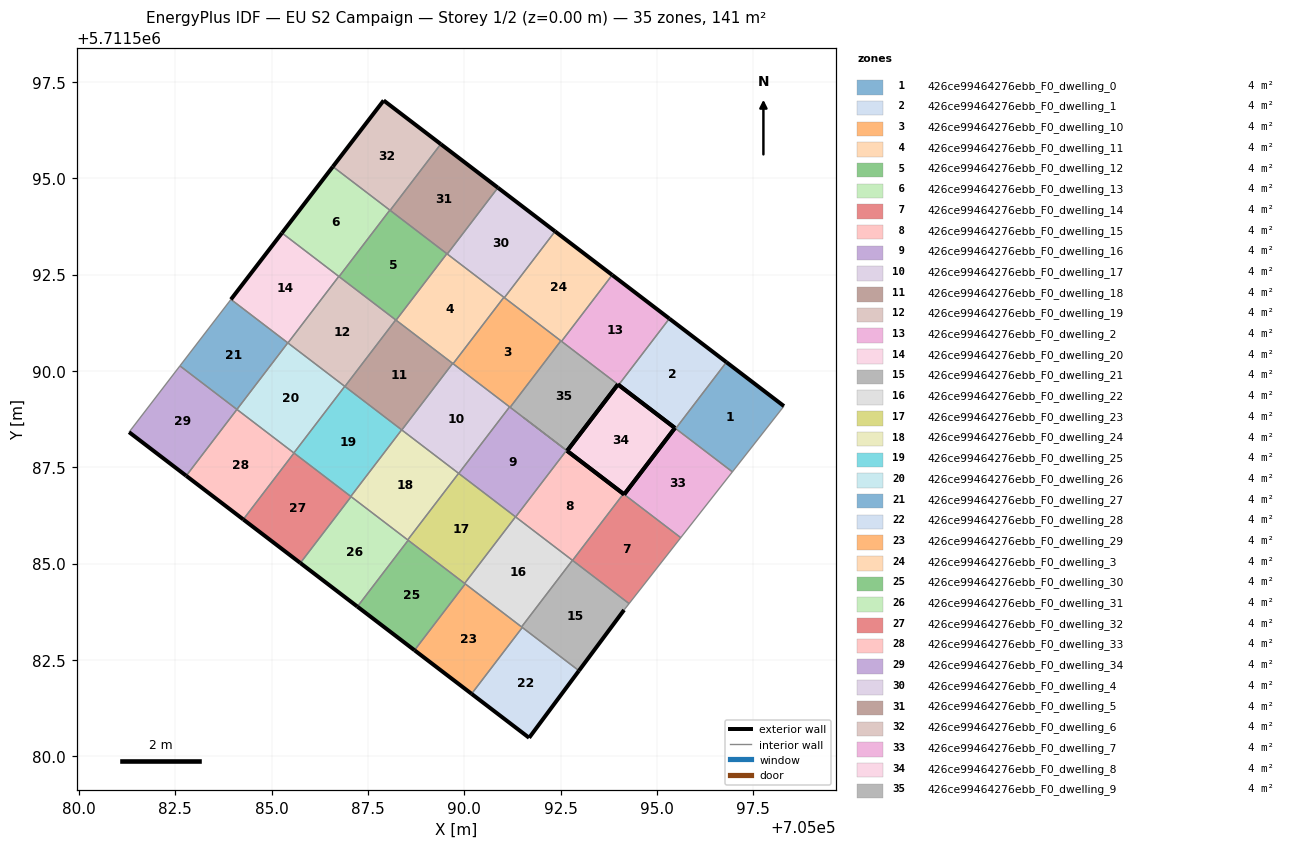
=== STOREY PLAN SPEC (per zone: floor XY polygon, exterior-wall plan segments, windows/doors) ===
zone 1: 426ce99464276ebb_F0_dwelling_0  (4.0 m²)
  floor: (705096.96, 5711587.38) (705098.29, 5711589.09) (705096.80, 5711590.23) (705095.48, 5711588.51)
  exterior wall: (705096.80, 5711590.23) – (705098.29, 5711589.09)  [1.9 m]
  interior walls: 3
zone 2: 426ce99464276ebb_F0_dwelling_1  (4.0 m²)
  floor: (705095.48, 5711588.51) (705096.80, 5711590.23) (705095.32, 5711591.36) (705094.00, 5711589.64)
  exterior wall: (705095.32, 5711591.36) – (705096.80, 5711590.23)  [1.9 m]
  exterior wall: (705095.46, 5711588.52) – (705094.00, 5711589.64)  [1.8 m]
  interior walls: 3
zone 3: 426ce99464276ebb_F0_dwelling_10  (4.0 m²)
  floor: (705091.19, 5711589.06) (705092.51, 5711590.79) (705091.03, 5711591.92) (705089.71, 5711590.19)
  interior walls: 6
zone 4: 426ce99464276ebb_F0_dwelling_11  (4.0 m²)
  floor: (705089.71, 5711590.19) (705091.03, 5711591.92) (705089.55, 5711593.05) (705088.23, 5711591.32)
  interior walls: 6
zone 5: 426ce99464276ebb_F0_dwelling_12  (4.0 m²)
  floor: (705088.23, 5711591.32) (705089.55, 5711593.05) (705088.07, 5711594.18) (705086.75, 5711592.45)
  interior walls: 6
zone 6: 426ce99464276ebb_F0_dwelling_13  (4.0 m²)
  floor: (705086.75, 5711592.45) (705088.07, 5711594.18) (705086.59, 5711595.31) (705085.27, 5711593.58)
  exterior wall: (705085.27, 5711593.58) – (705086.59, 5711595.31)  [2.2 m]
  interior walls: 4
zone 7: 426ce99464276ebb_F0_dwelling_14  (4.0 m²)
  floor: (705094.28, 5711583.97) (705095.62, 5711585.68) (705094.13, 5711586.81) (705092.81, 5711585.09)
  exterior wall: (705094.13, 5711586.81) – (705094.15, 5711586.80)  [0.0 m]
  interior walls: 4
zone 8: 426ce99464276ebb_F0_dwelling_15  (4.0 m²)
  floor: (705092.81, 5711585.09) (705094.13, 5711586.81) (705092.65, 5711587.94) (705091.33, 5711586.21)
  exterior wall: (705092.67, 5711587.93) – (705094.13, 5711586.81)  [1.8 m]
  interior walls: 5
zone 9: 426ce99464276ebb_F0_dwelling_16  (4.0 m²)
  floor: (705091.33, 5711586.21) (705092.65, 5711587.94) (705091.17, 5711589.07) (705089.85, 5711587.34)
  interior walls: 6
zone 10: 426ce99464276ebb_F0_dwelling_17  (4.0 m²)
  floor: (705089.85, 5711587.34) (705091.17, 5711589.07) (705089.70, 5711590.20) (705088.38, 5711588.47)
  interior walls: 6
zone 11: 426ce99464276ebb_F0_dwelling_18  (4.0 m²)
  floor: (705088.38, 5711588.47) (705089.70, 5711590.20) (705088.22, 5711591.33) (705086.90, 5711589.60)
  interior walls: 6
zone 12: 426ce99464276ebb_F0_dwelling_19  (4.0 m²)
  floor: (705086.90, 5711589.60) (705088.22, 5711591.33) (705086.74, 5711592.46) (705085.42, 5711590.73)
  interior walls: 6
zone 13: 426ce99464276ebb_F0_dwelling_2  (4.0 m²)
  floor: (705094.00, 5711589.64) (705095.32, 5711591.36) (705093.84, 5711592.49) (705092.52, 5711590.77)
  exterior wall: (705093.84, 5711592.49) – (705095.32, 5711591.36)  [1.9 m]
  exterior wall: (705094.00, 5711589.64) – (705093.98, 5711589.65)  [0.0 m]
  interior walls: 3
zone 14: 426ce99464276ebb_F0_dwelling_20  (4.0 m²)
  floor: (705085.42, 5711590.73) (705086.74, 5711592.46) (705085.27, 5711593.58) (705083.94, 5711591.86)
  exterior wall: (705083.94, 5711591.86) – (705085.27, 5711593.58)  [2.2 m]
  interior walls: 4
zone 15: 426ce99464276ebb_F0_dwelling_21  (4.0 m²)
  floor: (705092.97, 5711582.22) (705094.15, 5711583.80) (705094.28, 5711583.97) (705092.81, 5711585.09) (705091.48, 5711583.36)
  exterior wall: (705094.15, 5711583.80) – (705092.97, 5711582.22)  [2.0 m]
  interior walls: 6
zone 16: 426ce99464276ebb_F0_dwelling_22  (4.0 m²)
  floor: (705091.48, 5711583.36) (705092.81, 5711585.09) (705091.33, 5711586.22) (705090.01, 5711584.49)
  interior walls: 6
zone 17: 426ce99464276ebb_F0_dwelling_23  (4.0 m²)
  floor: (705090.01, 5711584.49) (705091.33, 5711586.22) (705089.85, 5711587.35) (705088.53, 5711585.62)
  interior walls: 6
zone 18: 426ce99464276ebb_F0_dwelling_24  (4.0 m²)
  floor: (705088.53, 5711585.62) (705089.85, 5711587.35) (705088.37, 5711588.47) (705087.05, 5711586.75)
  interior walls: 6
zone 19: 426ce99464276ebb_F0_dwelling_25  (4.0 m²)
  floor: (705087.05, 5711586.75) (705088.37, 5711588.47) (705086.90, 5711589.60) (705085.58, 5711587.88)
  interior walls: 6
zone 20: 426ce99464276ebb_F0_dwelling_26  (4.0 m²)
  floor: (705085.58, 5711587.88) (705086.90, 5711589.60) (705085.42, 5711590.73) (705084.10, 5711589.00)
  interior walls: 5
zone 21: 426ce99464276ebb_F0_dwelling_27  (4.0 m²)
  floor: (705084.10, 5711589.00) (705085.42, 5711590.73) (705083.94, 5711591.86) (705082.62, 5711590.13)
  interior walls: 4
zone 22: 426ce99464276ebb_F0_dwelling_28  (4.0 m²)
  floor: (705091.68, 5711580.48) (705092.97, 5711582.22) (705091.50, 5711583.35) (705090.19, 5711581.62)
  exterior wall: (705092.97, 5711582.22) – (705091.68, 5711580.48)  [2.2 m]
  exterior wall: (705091.68, 5711580.48) – (705090.19, 5711581.62)  [1.9 m]
  interior walls: 2
zone 23: 426ce99464276ebb_F0_dwelling_29  (4.0 m²)
  floor: (705090.19, 5711581.62) (705091.50, 5711583.35) (705090.02, 5711584.48) (705088.71, 5711582.75)
  exterior wall: (705090.19, 5711581.62) – (705088.71, 5711582.75)  [1.9 m]
  interior walls: 4
zone 24: 426ce99464276ebb_F0_dwelling_3  (4.0 m²)
  floor: (705092.52, 5711590.77) (705093.84, 5711592.49) (705092.35, 5711593.63) (705091.04, 5711591.91)
  exterior wall: (705092.35, 5711593.63) – (705093.84, 5711592.49)  [1.9 m]
  interior walls: 4
zone 25: 426ce99464276ebb_F0_dwelling_30  (4.0 m²)
  floor: (705088.71, 5711582.75) (705090.02, 5711584.48) (705088.54, 5711585.61) (705087.22, 5711583.89)
  exterior wall: (705088.71, 5711582.75) – (705087.22, 5711583.89)  [1.9 m]
  interior walls: 4
zone 26: 426ce99464276ebb_F0_dwelling_31  (4.0 m²)
  floor: (705087.22, 5711583.89) (705088.54, 5711585.61) (705087.06, 5711586.74) (705085.74, 5711585.02)
  exterior wall: (705087.22, 5711583.89) – (705085.74, 5711585.02)  [1.9 m]
  interior walls: 4
zone 27: 426ce99464276ebb_F0_dwelling_32  (4.0 m²)
  floor: (705085.74, 5711585.02) (705087.06, 5711586.74) (705085.58, 5711587.87) (705084.26, 5711586.15)
  exterior wall: (705085.74, 5711585.02) – (705084.26, 5711586.15)  [1.9 m]
  interior walls: 4
zone 28: 426ce99464276ebb_F0_dwelling_33  (4.0 m²)
  floor: (705084.26, 5711586.15) (705085.58, 5711587.87) (705084.10, 5711589.00) (705082.78, 5711587.28)
  exterior wall: (705084.26, 5711586.15) – (705082.78, 5711587.28)  [1.9 m]
  interior walls: 4
zone 29: 426ce99464276ebb_F0_dwelling_34  (4.0 m²)
  floor: (705082.78, 5711587.28) (705084.10, 5711589.00) (705082.62, 5711590.13) (705081.30, 5711588.42)
  exterior wall: (705082.78, 5711587.28) – (705081.30, 5711588.42)  [1.9 m]
  interior walls: 3
zone 30: 426ce99464276ebb_F0_dwelling_4  (4.0 m²)
  floor: (705091.04, 5711591.91) (705092.35, 5711593.63) (705090.87, 5711594.76) (705089.56, 5711593.04)
  exterior wall: (705090.87, 5711594.76) – (705092.35, 5711593.63)  [1.9 m]
  interior walls: 4
zone 31: 426ce99464276ebb_F0_dwelling_5  (4.0 m²)
  floor: (705089.56, 5711593.04) (705090.87, 5711594.76) (705089.39, 5711595.89) (705088.07, 5711594.17)
  exterior wall: (705089.39, 5711595.89) – (705090.87, 5711594.76)  [1.9 m]
  interior walls: 4
zone 32: 426ce99464276ebb_F0_dwelling_6  (4.0 m²)
  floor: (705088.07, 5711594.17) (705089.39, 5711595.89) (705087.91, 5711597.02) (705086.59, 5711595.31)
  exterior wall: (705086.59, 5711595.31) – (705087.91, 5711597.02)  [2.2 m]
  exterior wall: (705087.91, 5711597.02) – (705089.39, 5711595.89)  [1.9 m]
  interior walls: 3
zone 33: 426ce99464276ebb_F0_dwelling_7  (4.0 m²)
  floor: (705095.62, 5711585.68) (705096.96, 5711587.38) (705095.46, 5711588.52) (705094.15, 5711586.80)
  exterior wall: (705094.15, 5711586.80) – (705095.46, 5711588.52)  [2.2 m]
  interior walls: 4
zone 34: 426ce99464276ebb_F0_dwelling_8  (4.0 m²)
  floor: (705095.46, 5711588.52) (705094.15, 5711586.80) (705091.53, 5711588.80) (705092.67, 5711587.93) (705093.98, 5711589.65)
  exterior wall: (705094.13, 5711586.81) – (705094.15, 5711586.80)  [0.0 m]
  exterior wall: (705094.15, 5711586.80) – (705095.46, 5711588.52)  [2.2 m]
  exterior wall: (705095.46, 5711588.52) – (705093.98, 5711589.65)  [1.9 m]
  exterior wall: (705093.98, 5711589.65) – (705092.67, 5711587.93)  [2.2 m]
  exterior wall: (705092.67, 5711587.93) – (705094.13, 5711586.81)  [1.8 m]
  interior walls: 4
zone 35: 426ce99464276ebb_F0_dwelling_9  (4.0 m²)
  floor: (705092.67, 5711587.93) (705093.98, 5711589.65) (705092.51, 5711590.79) (705091.19, 5711589.06)
  exterior wall: (705093.98, 5711589.65) – (705092.67, 5711587.93)  [2.2 m]
  interior walls: 5

=== DERIVED (storey summary) ===
Building: EU S2 Campaign
Storey: 1 of 2  (floor level z = 0.00 m)
Storey gross floor area: 141.5 m²
Zones on this storey: 35
  - 426ce99464276ebb_F0_dwelling_0: floor 4.0 m²; exterior wall 1.9 m (5.6 m²); WWR 0.0%
  - 426ce99464276ebb_F0_dwelling_1: floor 4.0 m²; exterior wall 3.7 m (11.1 m²); WWR 0.0%
  - 426ce99464276ebb_F0_dwelling_10: floor 4.0 m²
  - 426ce99464276ebb_F0_dwelling_11: floor 4.0 m²
  - 426ce99464276ebb_F0_dwelling_12: floor 4.0 m²
  - 426ce99464276ebb_F0_dwelling_13: floor 4.0 m²; exterior wall 2.2 m (6.5 m²); WWR 0.0%
  - 426ce99464276ebb_F0_dwelling_14: floor 4.0 m²; exterior wall 0.0 m (0.1 m²); WWR 0.0%
  - 426ce99464276ebb_F0_dwelling_15: floor 4.0 m²; exterior wall 1.8 m (5.5 m²); WWR 0.0%
  - 426ce99464276ebb_F0_dwelling_16: floor 4.0 m²
  - 426ce99464276ebb_F0_dwelling_17: floor 4.0 m²
  - 426ce99464276ebb_F0_dwelling_18: floor 4.0 m²
  - 426ce99464276ebb_F0_dwelling_19: floor 4.0 m²
  - 426ce99464276ebb_F0_dwelling_2: floor 4.0 m²; exterior wall 1.9 m (5.7 m²); WWR 0.0%
  - 426ce99464276ebb_F0_dwelling_20: floor 4.0 m²; exterior wall 2.2 m (6.5 m²); WWR 0.0%
  - 426ce99464276ebb_F0_dwelling_21: floor 4.0 m²; exterior wall 2.0 m (5.9 m²); WWR 0.0%
  - 426ce99464276ebb_F0_dwelling_22: floor 4.0 m²
  - 426ce99464276ebb_F0_dwelling_23: floor 4.0 m²
  - 426ce99464276ebb_F0_dwelling_24: floor 4.0 m²
  - 426ce99464276ebb_F0_dwelling_25: floor 4.0 m²
  - 426ce99464276ebb_F0_dwelling_26: floor 4.0 m²
  - 426ce99464276ebb_F0_dwelling_27: floor 4.0 m²
  - 426ce99464276ebb_F0_dwelling_28: floor 4.0 m²; exterior wall 4.0 m (12.1 m²); WWR 0.0%
  - 426ce99464276ebb_F0_dwelling_29: floor 4.0 m²; exterior wall 1.9 m (5.6 m²); WWR 0.0%
  - 426ce99464276ebb_F0_dwelling_3: floor 4.0 m²; exterior wall 1.9 m (5.6 m²); WWR 0.0%
  - 426ce99464276ebb_F0_dwelling_30: floor 4.0 m²; exterior wall 1.9 m (5.6 m²); WWR 0.0%
  - 426ce99464276ebb_F0_dwelling_31: floor 4.0 m²; exterior wall 1.9 m (5.6 m²); WWR 0.0%
  - 426ce99464276ebb_F0_dwelling_32: floor 4.0 m²; exterior wall 1.9 m (5.6 m²); WWR 0.0%
  - 426ce99464276ebb_F0_dwelling_33: floor 4.0 m²; exterior wall 1.9 m (5.6 m²); WWR 0.0%
  - 426ce99464276ebb_F0_dwelling_34: floor 4.0 m²; exterior wall 1.9 m (5.6 m²); WWR 0.0%
  - 426ce99464276ebb_F0_dwelling_4: floor 4.0 m²; exterior wall 1.9 m (5.6 m²); WWR 0.0%
  - 426ce99464276ebb_F0_dwelling_5: floor 4.0 m²; exterior wall 1.9 m (5.6 m²); WWR 0.0%
  - 426ce99464276ebb_F0_dwelling_6: floor 4.0 m²; exterior wall 4.0 m (12.1 m²); WWR 0.0%
  - 426ce99464276ebb_F0_dwelling_7: floor 4.0 m²; exterior wall 2.2 m (6.5 m²); WWR 0.0%
  - 426ce99464276ebb_F0_dwelling_8: floor 4.0 m²; exterior wall 8.1 m (24.2 m²); WWR 0.0%
  - 426ce99464276ebb_F0_dwelling_9: floor 4.0 m²; exterior wall 2.2 m (6.5 m²); WWR 0.0%
Zone adjacency (shared interzone walls):
  - 426ce99464276ebb_F0_dwelling_0 ↔ 426ce99464276ebb_F0_dwelling_1
  - 426ce99464276ebb_F0_dwelling_0 ↔ 426ce99464276ebb_F0_dwelling_7
  - 426ce99464276ebb_F0_dwelling_1 ↔ 426ce99464276ebb_F0_dwelling_2
  - 426ce99464276ebb_F0_dwelling_1 ↔ 426ce99464276ebb_F0_dwelling_7
  - 426ce99464276ebb_F0_dwelling_10 ↔ 426ce99464276ebb_F0_dwelling_11
  - 426ce99464276ebb_F0_dwelling_10 ↔ 426ce99464276ebb_F0_dwelling_16
  - 426ce99464276ebb_F0_dwelling_10 ↔ 426ce99464276ebb_F0_dwelling_17
  - 426ce99464276ebb_F0_dwelling_10 ↔ 426ce99464276ebb_F0_dwelling_3
  - 426ce99464276ebb_F0_dwelling_10 ↔ 426ce99464276ebb_F0_dwelling_4
  - 426ce99464276ebb_F0_dwelling_10 ↔ 426ce99464276ebb_F0_dwelling_9
  - 426ce99464276ebb_F0_dwelling_11 ↔ 426ce99464276ebb_F0_dwelling_12
  - 426ce99464276ebb_F0_dwelling_11 ↔ 426ce99464276ebb_F0_dwelling_17
  - 426ce99464276ebb_F0_dwelling_11 ↔ 426ce99464276ebb_F0_dwelling_18
  - 426ce99464276ebb_F0_dwelling_11 ↔ 426ce99464276ebb_F0_dwelling_4
  - 426ce99464276ebb_F0_dwelling_11 ↔ 426ce99464276ebb_F0_dwelling_5
  - 426ce99464276ebb_F0_dwelling_12 ↔ 426ce99464276ebb_F0_dwelling_13
  - 426ce99464276ebb_F0_dwelling_12 ↔ 426ce99464276ebb_F0_dwelling_18
  - 426ce99464276ebb_F0_dwelling_12 ↔ 426ce99464276ebb_F0_dwelling_19
  - 426ce99464276ebb_F0_dwelling_12 ↔ 426ce99464276ebb_F0_dwelling_5
  - 426ce99464276ebb_F0_dwelling_12 ↔ 426ce99464276ebb_F0_dwelling_6
  - 426ce99464276ebb_F0_dwelling_13 ↔ 426ce99464276ebb_F0_dwelling_19
  - 426ce99464276ebb_F0_dwelling_13 ↔ 426ce99464276ebb_F0_dwelling_20
  - 426ce99464276ebb_F0_dwelling_13 ↔ 426ce99464276ebb_F0_dwelling_6
  - 426ce99464276ebb_F0_dwelling_14 ↔ 426ce99464276ebb_F0_dwelling_15
  - 426ce99464276ebb_F0_dwelling_14 ↔ 426ce99464276ebb_F0_dwelling_21
  - 426ce99464276ebb_F0_dwelling_14 ↔ 426ce99464276ebb_F0_dwelling_7
  - 426ce99464276ebb_F0_dwelling_15 ↔ 426ce99464276ebb_F0_dwelling_16
  - 426ce99464276ebb_F0_dwelling_15 ↔ 426ce99464276ebb_F0_dwelling_21
  - 426ce99464276ebb_F0_dwelling_15 ↔ 426ce99464276ebb_F0_dwelling_22
  - 426ce99464276ebb_F0_dwelling_15 ↔ 426ce99464276ebb_F0_dwelling_8
  - 426ce99464276ebb_F0_dwelling_16 ↔ 426ce99464276ebb_F0_dwelling_17
  - 426ce99464276ebb_F0_dwelling_16 ↔ 426ce99464276ebb_F0_dwelling_22
  - 426ce99464276ebb_F0_dwelling_16 ↔ 426ce99464276ebb_F0_dwelling_23
  - 426ce99464276ebb_F0_dwelling_16 ↔ 426ce99464276ebb_F0_dwelling_9
  - 426ce99464276ebb_F0_dwelling_17 ↔ 426ce99464276ebb_F0_dwelling_18
  - 426ce99464276ebb_F0_dwelling_17 ↔ 426ce99464276ebb_F0_dwelling_23
  - 426ce99464276ebb_F0_dwelling_17 ↔ 426ce99464276ebb_F0_dwelling_24
  - 426ce99464276ebb_F0_dwelling_18 ↔ 426ce99464276ebb_F0_dwelling_19
  - 426ce99464276ebb_F0_dwelling_18 ↔ 426ce99464276ebb_F0_dwelling_24
  - 426ce99464276ebb_F0_dwelling_18 ↔ 426ce99464276ebb_F0_dwelling_25
  - 426ce99464276ebb_F0_dwelling_19 ↔ 426ce99464276ebb_F0_dwelling_20
  - 426ce99464276ebb_F0_dwelling_19 ↔ 426ce99464276ebb_F0_dwelling_25
  - 426ce99464276ebb_F0_dwelling_19 ↔ 426ce99464276ebb_F0_dwelling_26
  - 426ce99464276ebb_F0_dwelling_2 ↔ 426ce99464276ebb_F0_dwelling_3
  - 426ce99464276ebb_F0_dwelling_2 ↔ 426ce99464276ebb_F0_dwelling_9
  - 426ce99464276ebb_F0_dwelling_20 ↔ 426ce99464276ebb_F0_dwelling_26
  - 426ce99464276ebb_F0_dwelling_20 ↔ 426ce99464276ebb_F0_dwelling_27
  - 426ce99464276ebb_F0_dwelling_21 ↔ 426ce99464276ebb_F0_dwelling_22
  - 426ce99464276ebb_F0_dwelling_21 ↔ 426ce99464276ebb_F0_dwelling_28
  - 426ce99464276ebb_F0_dwelling_21 ↔ 426ce99464276ebb_F0_dwelling_29
  - 426ce99464276ebb_F0_dwelling_22 ↔ 426ce99464276ebb_F0_dwelling_23
  - 426ce99464276ebb_F0_dwelling_22 ↔ 426ce99464276ebb_F0_dwelling_29
  - 426ce99464276ebb_F0_dwelling_22 ↔ 426ce99464276ebb_F0_dwelling_30
  - 426ce99464276ebb_F0_dwelling_23 ↔ 426ce99464276ebb_F0_dwelling_24
  - 426ce99464276ebb_F0_dwelling_23 ↔ 426ce99464276ebb_F0_dwelling_30
  - 426ce99464276ebb_F0_dwelling_23 ↔ 426ce99464276ebb_F0_dwelling_31
  - 426ce99464276ebb_F0_dwelling_24 ↔ 426ce99464276ebb_F0_dwelling_25
  - 426ce99464276ebb_F0_dwelling_24 ↔ 426ce99464276ebb_F0_dwelling_31
  - 426ce99464276ebb_F0_dwelling_24 ↔ 426ce99464276ebb_F0_dwelling_32
  - 426ce99464276ebb_F0_dwelling_25 ↔ 426ce99464276ebb_F0_dwelling_26
  - 426ce99464276ebb_F0_dwelling_25 ↔ 426ce99464276ebb_F0_dwelling_32
  - 426ce99464276ebb_F0_dwelling_25 ↔ 426ce99464276ebb_F0_dwelling_33
  - 426ce99464276ebb_F0_dwelling_26 ↔ 426ce99464276ebb_F0_dwelling_27
  - 426ce99464276ebb_F0_dwelling_26 ↔ 426ce99464276ebb_F0_dwelling_33
  - 426ce99464276ebb_F0_dwelling_27 ↔ 426ce99464276ebb_F0_dwelling_34
  - 426ce99464276ebb_F0_dwelling_28 ↔ 426ce99464276ebb_F0_dwelling_29
  - 426ce99464276ebb_F0_dwelling_29 ↔ 426ce99464276ebb_F0_dwelling_30
  - 426ce99464276ebb_F0_dwelling_3 ↔ 426ce99464276ebb_F0_dwelling_4
  - 426ce99464276ebb_F0_dwelling_3 ↔ 426ce99464276ebb_F0_dwelling_9
  - 426ce99464276ebb_F0_dwelling_30 ↔ 426ce99464276ebb_F0_dwelling_31
  - 426ce99464276ebb_F0_dwelling_31 ↔ 426ce99464276ebb_F0_dwelling_32
  - 426ce99464276ebb_F0_dwelling_32 ↔ 426ce99464276ebb_F0_dwelling_33
  - 426ce99464276ebb_F0_dwelling_33 ↔ 426ce99464276ebb_F0_dwelling_34
  - 426ce99464276ebb_F0_dwelling_4 ↔ 426ce99464276ebb_F0_dwelling_5
  - 426ce99464276ebb_F0_dwelling_5 ↔ 426ce99464276ebb_F0_dwelling_6
  - 426ce99464276ebb_F0_dwelling_8 ↔ 426ce99464276ebb_F0_dwelling_9